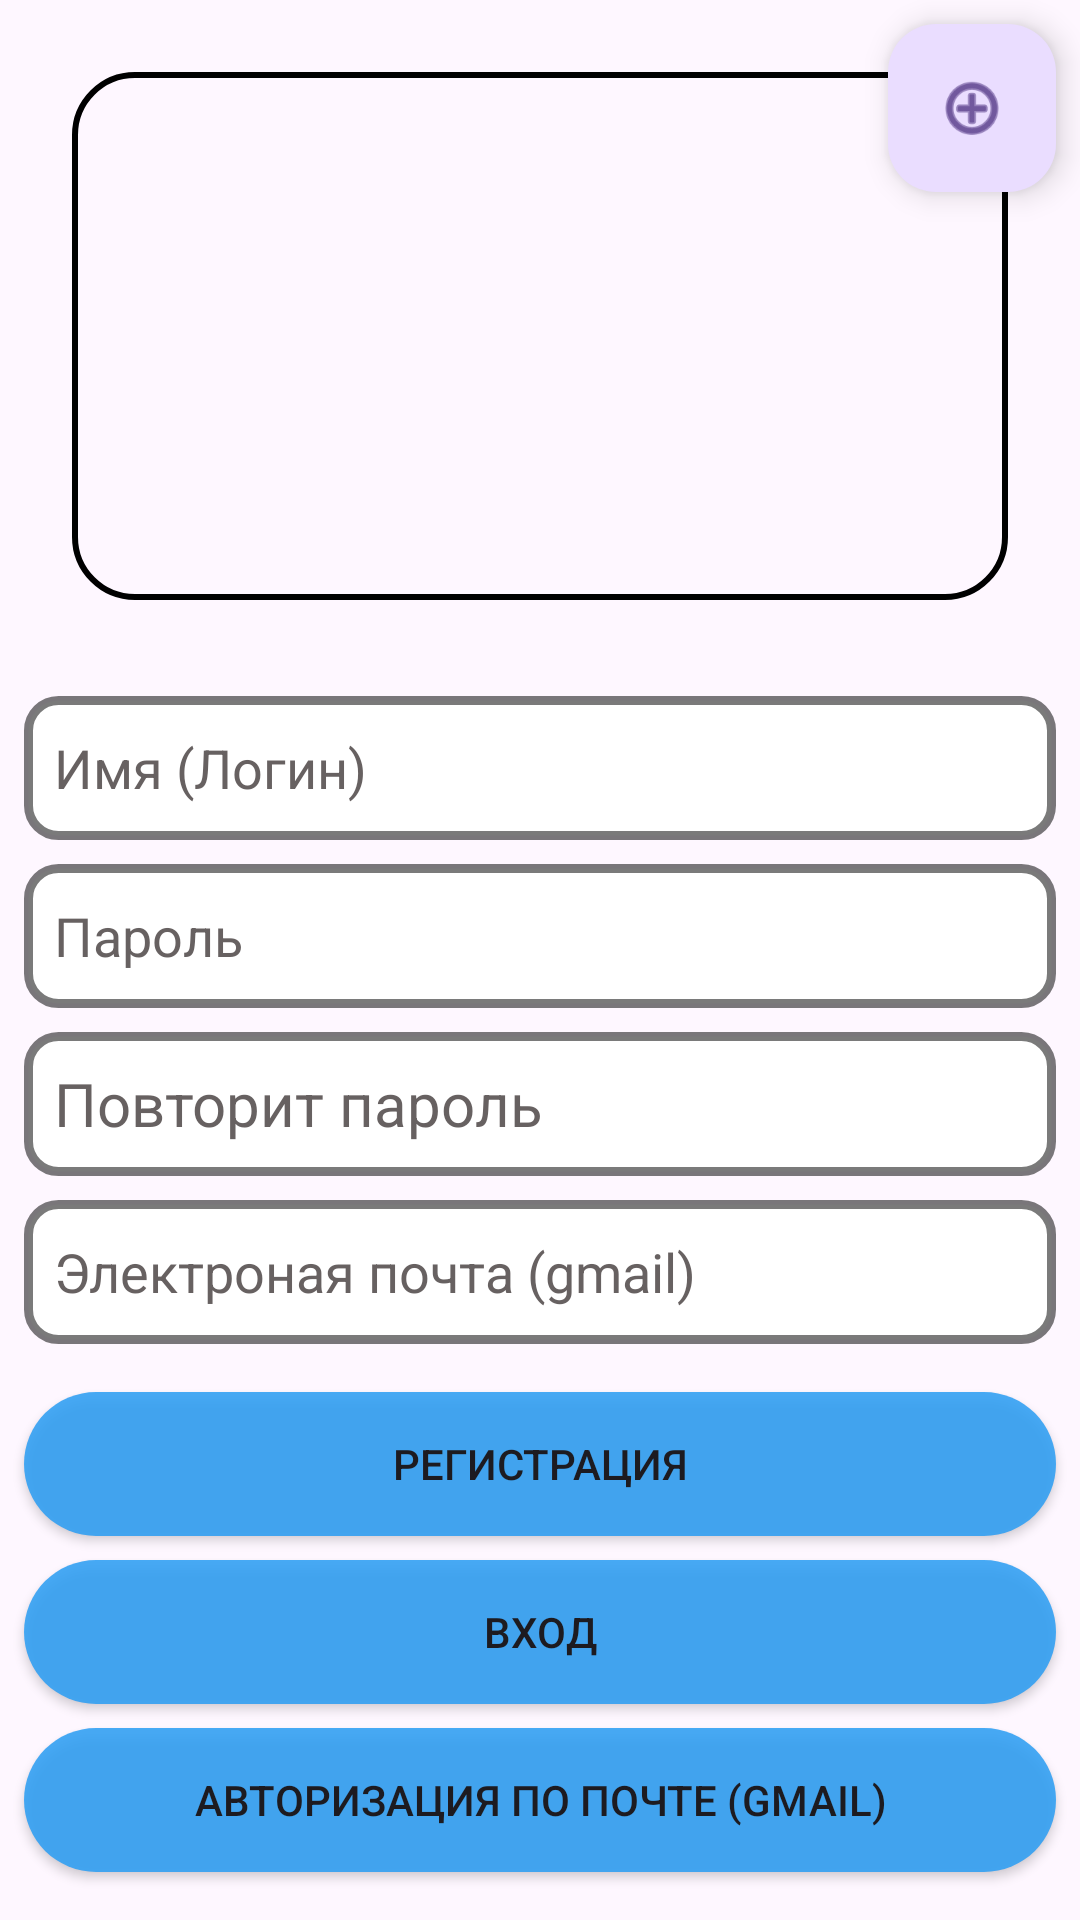

Here is an Android app screen rendered from its layout file. Give the layout XML and the strings, colors and styles it references.
<!-- AndroidManifest.xml: application theme Theme.Arsee -->
<!-- res/layout/activity_main.xml -->
<?xml version="1.0" encoding="utf-8"?>
<androidx.constraintlayout.widget.ConstraintLayout xmlns:android="http://schemas.android.com/apk/res/android"
    xmlns:app="http://schemas.android.com/apk/res-auto"
    xmlns:tools="http://schemas.android.com/tools"
    android:layout_width="match_parent"
    android:layout_height="match_parent"
    android:background="@drawable/fon_app"
    tools:context=".MainActivity">

    <ImageView
        android:id="@+id/imageView"
        android:layout_width="0dp"
        android:layout_height="0dp"
        android:layout_marginStart="24dp"
        android:layout_marginTop="24dp"
        android:layout_marginEnd="24dp"
        android:layout_marginBottom="24dp"
        android:background="@drawable/image_style"
        android:contentDescription="@string/foto_profile"
        android:scaleType="fitXY"
        app:layout_constraintBottom_toTopOf="@+id/guideline2"
        app:layout_constraintEnd_toEndOf="parent"
        app:layout_constraintStart_toStartOf="parent"
        app:layout_constraintTop_toTopOf="parent"
        app:srcCompat="@drawable/user"
        tools:srcCompat="@drawable/user" />


    <EditText
        android:id="@+id/editTextText"
        android:layout_width="0dp"
        android:layout_height="wrap_content"
        android:layout_marginStart="8dp"
        android:layout_marginTop="8dp"
        android:layout_marginEnd="8dp"
        android:autofillHints="@string/login"
        android:background="@drawable/edit_input_style"
        android:ems="10"
        android:hint="@string/login"
        android:inputType="text"
        android:minHeight="48dp"
        android:padding="10dp"
        android:paddingTop="10dp"
        android:textColor="@color/black"
        android:textColorHint="@color/hinit"
        android:textStyle="normal"
        app:layout_constraintEnd_toEndOf="parent"
        app:layout_constraintStart_toStartOf="parent"
        app:layout_constraintTop_toTopOf="@+id/guideline2" />

    <EditText
        android:id="@+id/editTextText2"
        android:layout_width="0dp"
        android:layout_height="wrap_content"
        android:layout_marginTop="8dp"
        android:autofillHints=""
        android:background="@drawable/edit_input_style"
        android:ems="10"
        android:hint="@string/password"
        android:inputType="text"
        android:minHeight="48dp"
        android:padding="10dp"
        android:paddingTop="10dp"
        android:textColor="@color/black"
        android:textColorHint="@color/hinit"
        app:layout_constraintEnd_toEndOf="@+id/editTextText"
        app:layout_constraintStart_toStartOf="@+id/editTextText"
        app:layout_constraintTop_toBottomOf="@+id/editTextText" />

    <EditText
        android:id="@+id/cvv_number"
        android:layout_width="0dp"
        android:layout_height="wrap_content"
        android:layout_marginTop="8dp"
        android:autofillHints="@string/password"
        android:background="@drawable/edit_input_style"
        android:ems="10"
        android:hint="@string/pov_password"
        android:inputType="text"
        android:minHeight="48dp"
        android:padding="10dp"
        android:paddingTop="10dp"
        android:paddingBottom="10dp"
        android:textColor="@color/black"
        android:textColorHighlight="@color/hinit"
        android:textColorHint="@color/hinit"
        android:textSize="20sp"
        app:layout_constraintEnd_toEndOf="@+id/editTextText2"
        app:layout_constraintStart_toStartOf="@+id/editTextText2"
        app:layout_constraintTop_toBottomOf="@+id/editTextText2" />

    <EditText
        android:id="@+id/editTextText3"
        android:layout_width="0dp"
        android:layout_height="wrap_content"
        android:layout_marginTop="8dp"
        android:background="@drawable/edit_input_style"
        android:ems="10"
        android:hint="@string/gmail"
        android:inputType="text|textEmailAddress|textAutoComplete"
        android:minHeight="48dp"
        android:padding="10dp"
        android:textColor="@color/black"
        android:textColorHint="@color/hinit"
        app:layout_constraintEnd_toEndOf="@+id/editTextText2"
        app:layout_constraintStart_toStartOf="@+id/editTextText2"
        app:layout_constraintTop_toBottomOf="@+id/cvv_number" />

    <Button
        android:id="@+id/button"
        android:layout_width="0dp"
        android:layout_height="wrap_content"
        android:layout_marginTop="16dp"
        android:background="@drawable/button_edit_style"
        android:text="@string/register"
        app:layout_constraintEnd_toEndOf="@+id/editTextText3"
        app:layout_constraintStart_toStartOf="@+id/editTextText3"
        app:layout_constraintTop_toBottomOf="@+id/editTextText3" />

    <Button
        android:id="@+id/button2"
        android:layout_width="0dp"
        android:layout_height="wrap_content"
        android:layout_marginTop="8dp"
        android:background="@drawable/button_edit_style"
        android:text="@string/accaunt"
        app:layout_constraintEnd_toEndOf="@+id/button"
        app:layout_constraintStart_toStartOf="@+id/button"
        app:layout_constraintTop_toBottomOf="@+id/button" />

    <Button
        android:id="@+id/authet"
        android:layout_width="0dp"
        android:layout_height="wrap_content"
        android:layout_marginBottom="16dp"
        android:background="@drawable/button_edit_style"
        android:text="@string/authorization"
        app:layout_constraintBottom_toBottomOf="parent"
        app:layout_constraintEnd_toEndOf="@+id/button2"
        app:layout_constraintStart_toStartOf="@+id/button2" />

    <androidx.constraintlayout.widget.Guideline
        android:id="@+id/guideline2"
        android:layout_width="wrap_content"
        android:layout_height="wrap_content"
        android:orientation="horizontal"
        app:layout_constraintGuide_percent="0.35" />

    <com.google.android.material.floatingactionbutton.FloatingActionButton
        android:id="@+id/foto_profile"
        android:layout_width="wrap_content"
        android:layout_height="wrap_content"
        android:layout_marginTop="8dp"
        android:layout_marginEnd="8dp"
        android:clickable="true"
        android:contentDescription="@string/foto_profile"
        android:src="@android:drawable/ic_menu_add"
        app:layout_constraintEnd_toEndOf="parent"
        app:layout_constraintTop_toTopOf="parent"
        tools:srcCompat="@android:drawable/ic_menu_add" />
</androidx.constraintlayout.widget.ConstraintLayout>
<!-- resources referenced by this layout -->
<resources>
  <color name="black">#FF000000</color>
  <color name="hinit">#D5494242</color>
  <!-- drawable button_edit_style (drawable) -->
  <?xml version="1.0" encoding="utf-8"?>
  <selector xmlns:android="http://schemas.android.com/apk/res/android">
      
      <item android:state_pressed="true">
          <shape>
              <solid android:color="@color/button_norm"/>
              <corners android:radius="50dp"/>
          </shape>
      </item>
      
      <item>
          <shape>
              <solid android:color="@color/button_clikc"/>
              <corners android:radius="50dp"/>
          </shape>
      </item>
  </selector>
  <!-- drawable edit_input_style (drawable) -->
  <?xml version="1.0" encoding="utf-8"?>
  <shape xmlns:android="http://schemas.android.com/apk/res/android">
  
      <stroke
          android:color="#85000000"
          android:width="3dp"
          >
      </stroke>
  
      <corners
          android:radius="10dp"
          >
  
      </corners>
  
      <solid
          android:color="@color/white">
  
      </solid>
  
  </shape>
  <!-- drawable image_style (drawable) -->
  <?xml version="1.0" encoding="utf-8"?>
  <shape xmlns:android="http://schemas.android.com/apk/res/android">
  
      <stroke
          android:width="2dp"
          android:color="@color/black">
      </stroke>
  
      <corners
          android:radius="20dp"
          >
  
      </corners>
  
  </shape>
  <string name="accaunt">Вход</string>
  <string name="authorization">Авторизация по почте (gmail)</string>
  <string name="foto_profile">Фото профиля</string>
  <string name="gmail">Электроная почта (gmail)</string>
  <string name="login">Имя (Логин)</string>
  <string name="password">Пароль</string>
  <string name="pov_password">Повторит пароль</string>
  <string name="register">Регистрация</string>
  <style name="Theme.Arsee" parent="Base.Theme.Arsee" />
  <color name="button_norm">#632C9EF4</color>
  <color name="button_clikc">#DC2C9EF4</color>
  <color name="white">#FFFFFFFF</color>
  <style name="Base.Theme.Arsee" parent="Theme.Material3.DayNight.NoActionBar">
          <item name="android:windowFullscreen">true</item>
      </style>
</resources>
